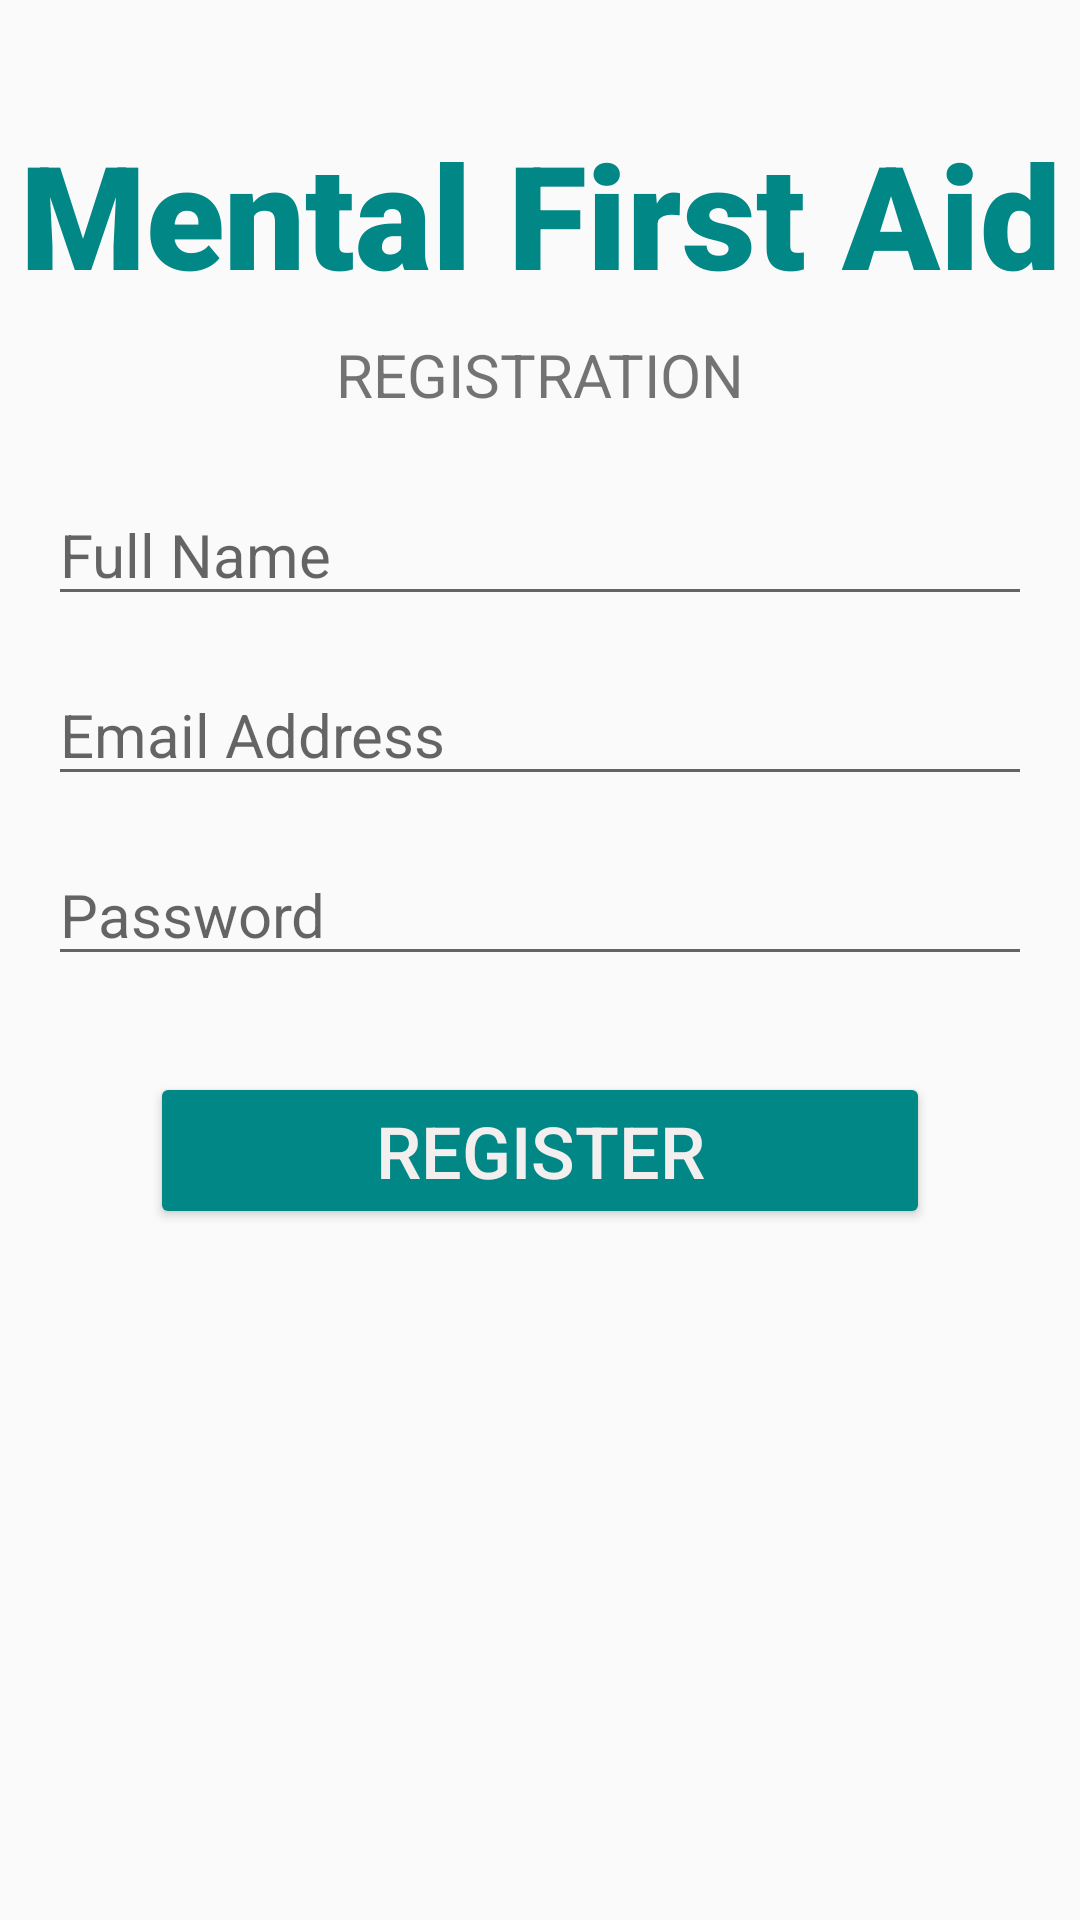

Here is an Android app screen rendered from its layout file. Give the layout XML and the strings, colors and styles it references.
<!-- AndroidManifest.xml: application theme Theme.TwiceApps -->
<!-- res/layout/activity_register_user.xml -->
<?xml version="1.0" encoding="utf-8"?>
<androidx.constraintlayout.widget.ConstraintLayout xmlns:android="http://schemas.android.com/apk/res/android"
    xmlns:app="http://schemas.android.com/apk/res-auto"
    xmlns:tools="http://schemas.android.com/tools"
    android:layout_width="match_parent"
    android:layout_height="match_parent"
    tools:context=".Register_user">

    <TextView
        android:id="@+id/textView"
        android:layout_width="wrap_content"
        android:layout_height="wrap_content"
        android:layout_marginTop="8dp"
        android:text="REGISTRATION"
        android:textSize="20sp"
        app:layout_constraintEnd_toEndOf="parent"
        app:layout_constraintStart_toStartOf="parent"
        app:layout_constraintTop_toBottomOf="@+id/tv_register_title" />

    <TextView
        android:id="@+id/tv_register_title"
        android:layout_width="wrap_content"
        android:layout_height="wrap_content"
        android:layout_marginTop="24dp"
        android:fontFamily="sans-serif-black"
        android:text="Mental First Aid"
        android:textColor="@color/teal_700"
        android:textSize="48sp"
        app:layout_constraintBottom_toBottomOf="parent"
        app:layout_constraintLeft_toLeftOf="parent"
        app:layout_constraintRight_toRightOf="parent"
        app:layout_constraintTop_toTopOf="parent"
        app:layout_constraintVertical_bias="0.027" />

    <EditText
        android:id="@+id/et_register_fullname"
        android:layout_width="0dp"
        android:layout_height="wrap_content"
        android:layout_marginStart="16dp"
        android:layout_marginTop="50dp"
        android:layout_marginEnd="16dp"
        android:ems="10"
        android:hint="Full Name"
        android:inputType="textPersonName"
        android:textColor="#59000000"
        android:textSize="20sp"
        app:layout_constraintEnd_toEndOf="parent"
        app:layout_constraintStart_toStartOf="parent"
        app:layout_constraintTop_toTopOf="@+id/textView" />

    <EditText
        android:id="@+id/et_register_email"
        android:layout_width="0dp"
        android:layout_height="wrap_content"
        android:layout_marginStart="16dp"
        android:layout_marginTop="16dp"
        android:layout_marginEnd="16dp"
        android:ems="10"
        android:hint="Email Address"
        android:inputType="textPersonName"
        android:textColor="#59000000"
        android:textSize="20sp"
        app:layout_constraintEnd_toEndOf="parent"
        app:layout_constraintStart_toStartOf="parent"
        app:layout_constraintTop_toBottomOf="@+id/et_register_fullname" />

    <Button
        android:id="@+id/btn_register"
        android:layout_width="0dp"
        android:layout_height="wrap_content"
        android:layout_marginStart="50dp"
        android:layout_marginTop="32dp"
        android:layout_marginEnd="50dp"
        android:backgroundTint="@color/teal_700"
        android:text="REGISTER"
        android:textColor="#F4EFEF"
        android:textSize="24sp"
        app:layout_constraintEnd_toEndOf="parent"
        app:layout_constraintStart_toStartOf="parent"
        app:layout_constraintTop_toBottomOf="@+id/et_register_password" />

    <EditText
        android:id="@+id/et_register_password"
        android:layout_width="0dp"
        android:layout_height="wrap_content"
        android:layout_marginStart="16dp"
        android:layout_marginTop="16dp"
        android:layout_marginEnd="16dp"
        android:ems="10"
        android:hint="Password"
        android:inputType="textPassword"
        android:textSize="20sp"
        app:layout_constraintEnd_toEndOf="parent"
        app:layout_constraintStart_toStartOf="parent"
        app:layout_constraintTop_toBottomOf="@+id/et_register_email" />

    <ProgressBar
        android:id="@+id/progressBar2"
        style="?android:attr/progressBarStyle"
        android:layout_width="71dp"
        android:layout_height="71dp"
        android:visibility="invisible"
        app:layout_constraintBottom_toBottomOf="parent"
        app:layout_constraintEnd_toEndOf="parent"
        app:layout_constraintStart_toStartOf="parent"
        app:layout_constraintTop_toTopOf="parent"
        app:layout_constraintVertical_bias="0.452" />

</androidx.constraintlayout.widget.ConstraintLayout>
<!-- resources referenced by this layout -->
<resources>
  <style name="Theme.TwiceApps" parent="Theme.AppCompat.Light.NoActionBar">
          
          <item name="colorPrimary">@color/teal_700</item>
          <item name="colorPrimaryDark">@color/teal_700</item>
          <item name="colorAccent">@color/teal_700</item>
          
      </style>
  <!-- not gathered from this repository: default colours our renderer supplied (Android Studio template values) -->
  <color name="teal_700">#FF018786</color>
</resources>
